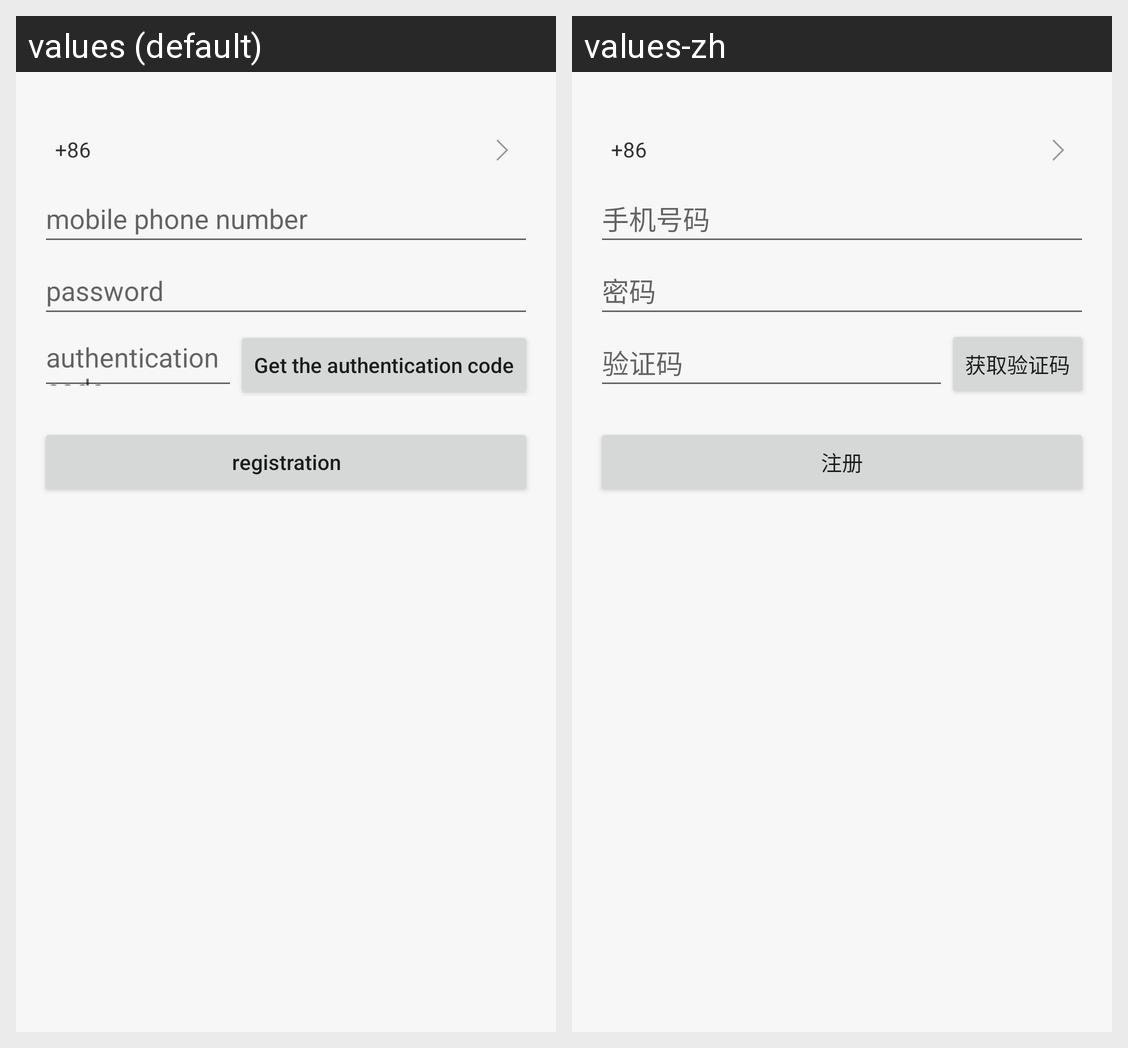

Strings drawn on this Android screen and how each of the app's shown locales translates them:
Android screen res/layout/activity_register.xml rendered under 2 locales, left to right: values (default), values-zh. Device: Nexus 5 (rendered at 1080×1920; each locale shown at half size, 540×960, under a caption strip naming it); theme AppTheme.
Strings drawn on this screen, with the default value and each locale's value (text and hints the layout hard-codes, and strings that could not be matched under every locale, appear in the picture but are not listed):

auth_phone
  values: mobile phone number
  values-zh: 手机号码

auth_password
  values: password
  values-zh: 密码

auth_identify
  values: authentication code
  values-zh: 验证码

auth_identify_get
  values: Get the authentication code
  values-zh: 获取验证码

auth_register
  values: registration
  values-zh: 注册
